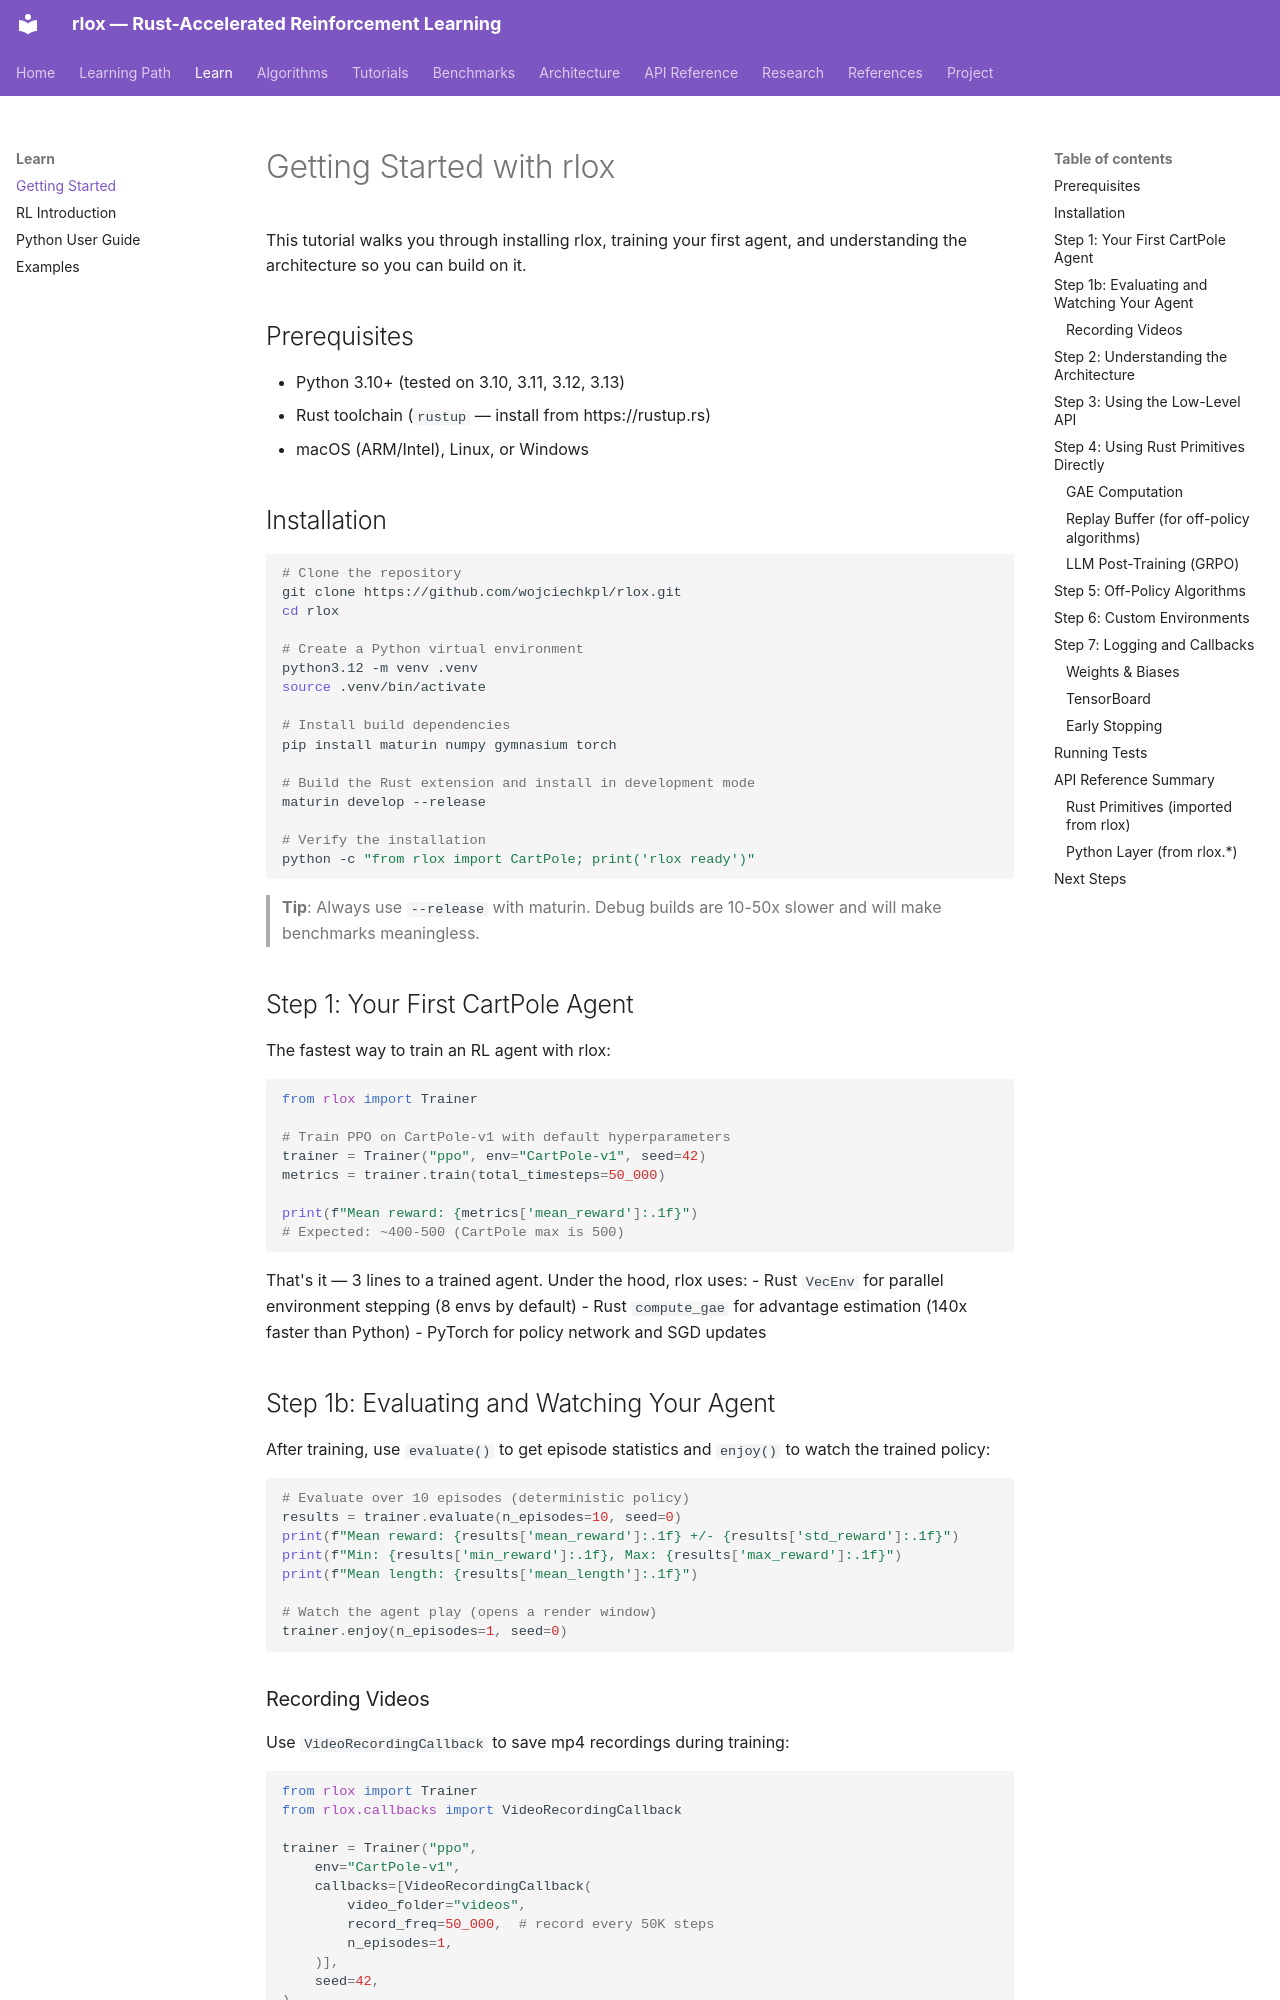

repository: wojciechkpl/rlox · page: getting-started/index.html · generator: mkdocs

# Getting Started with rlox

This tutorial walks you through installing rlox, training your first agent, and understanding the architecture so you can build on it.

## Prerequisites

- Python 3.10+ (tested on 3.10, 3.11, 3.12, 3.13)
- Rust toolchain (`rustup` — install from https://rustup.rs)
- macOS (ARM/Intel), Linux, or Windows

## Installation

```bash
# Clone the repository
git clone https://github.com/wojciechkpl/rlox.git
cd rlox

# Create a Python virtual environment
python3.12 -m venv .venv
source .venv/bin/activate

# Install build dependencies
pip install maturin numpy gymnasium torch

# Build the Rust extension and install in development mode
maturin develop --release

# Verify the installation
python -c "from rlox import CartPole; print('rlox ready')"
```

> **Tip**: Always use `--release` with maturin. Debug builds are 10-50x slower and will make benchmarks meaningless.

## Step 1: Your First CartPole Agent

The fastest way to train an RL agent with rlox:

```python
from rlox import Trainer

# Train PPO on CartPole-v1 with default hyperparameters
trainer = Trainer("ppo", env="CartPole-v1", seed=42)
metrics = trainer.train(total_timesteps=50_000)

print(f"Mean reward: {metrics['mean_reward']:.1f}")
# Expected: ~400-500 (CartPole max is 500)
```

That's it — 3 lines to a trained agent. Under the hood, rlox uses:
- Rust `VecEnv` for parallel environment stepping (8 envs by default)
- Rust `compute_gae` for advantage estimation (140x faster than Python)
- PyTorch for policy network and SGD updates

## Step 1b: Evaluating and Watching Your Agent

After training, use `evaluate()` to get episode statistics and `enjoy()` to watch the trained policy:

```python
# Evaluate over 10 episodes (deterministic policy)
results = trainer.evaluate(n_episodes=10, seed=0)
print(f"Mean reward: {results['mean_reward']:.1f} +/- {results['std_reward']:.1f}")
print(f"Min: {results['min_reward']:.1f}, Max: {results['max_reward']:.1f}")
print(f"Mean length: {results['mean_length']:.1f}")

# Watch the agent play (opens a render window)
trainer.enjoy(n_episodes=1, seed=0)
```

### Recording Videos

Use `VideoRecordingCallback` to save mp4 recordings during training:

```python
from rlox import Trainer
from rlox.callbacks import VideoRecordingCallback

trainer = Trainer("ppo",
    env="CartPole-v1",
    callbacks=[VideoRecordingCallback(
        video_folder="videos",
        record_freq=50_000,  # record every 50K steps
        n_episodes=1,
    )],
    seed=42,
)
metrics = trainer.train(total_timesteps=200_000)
# Videos saved to videos/ directory
```
